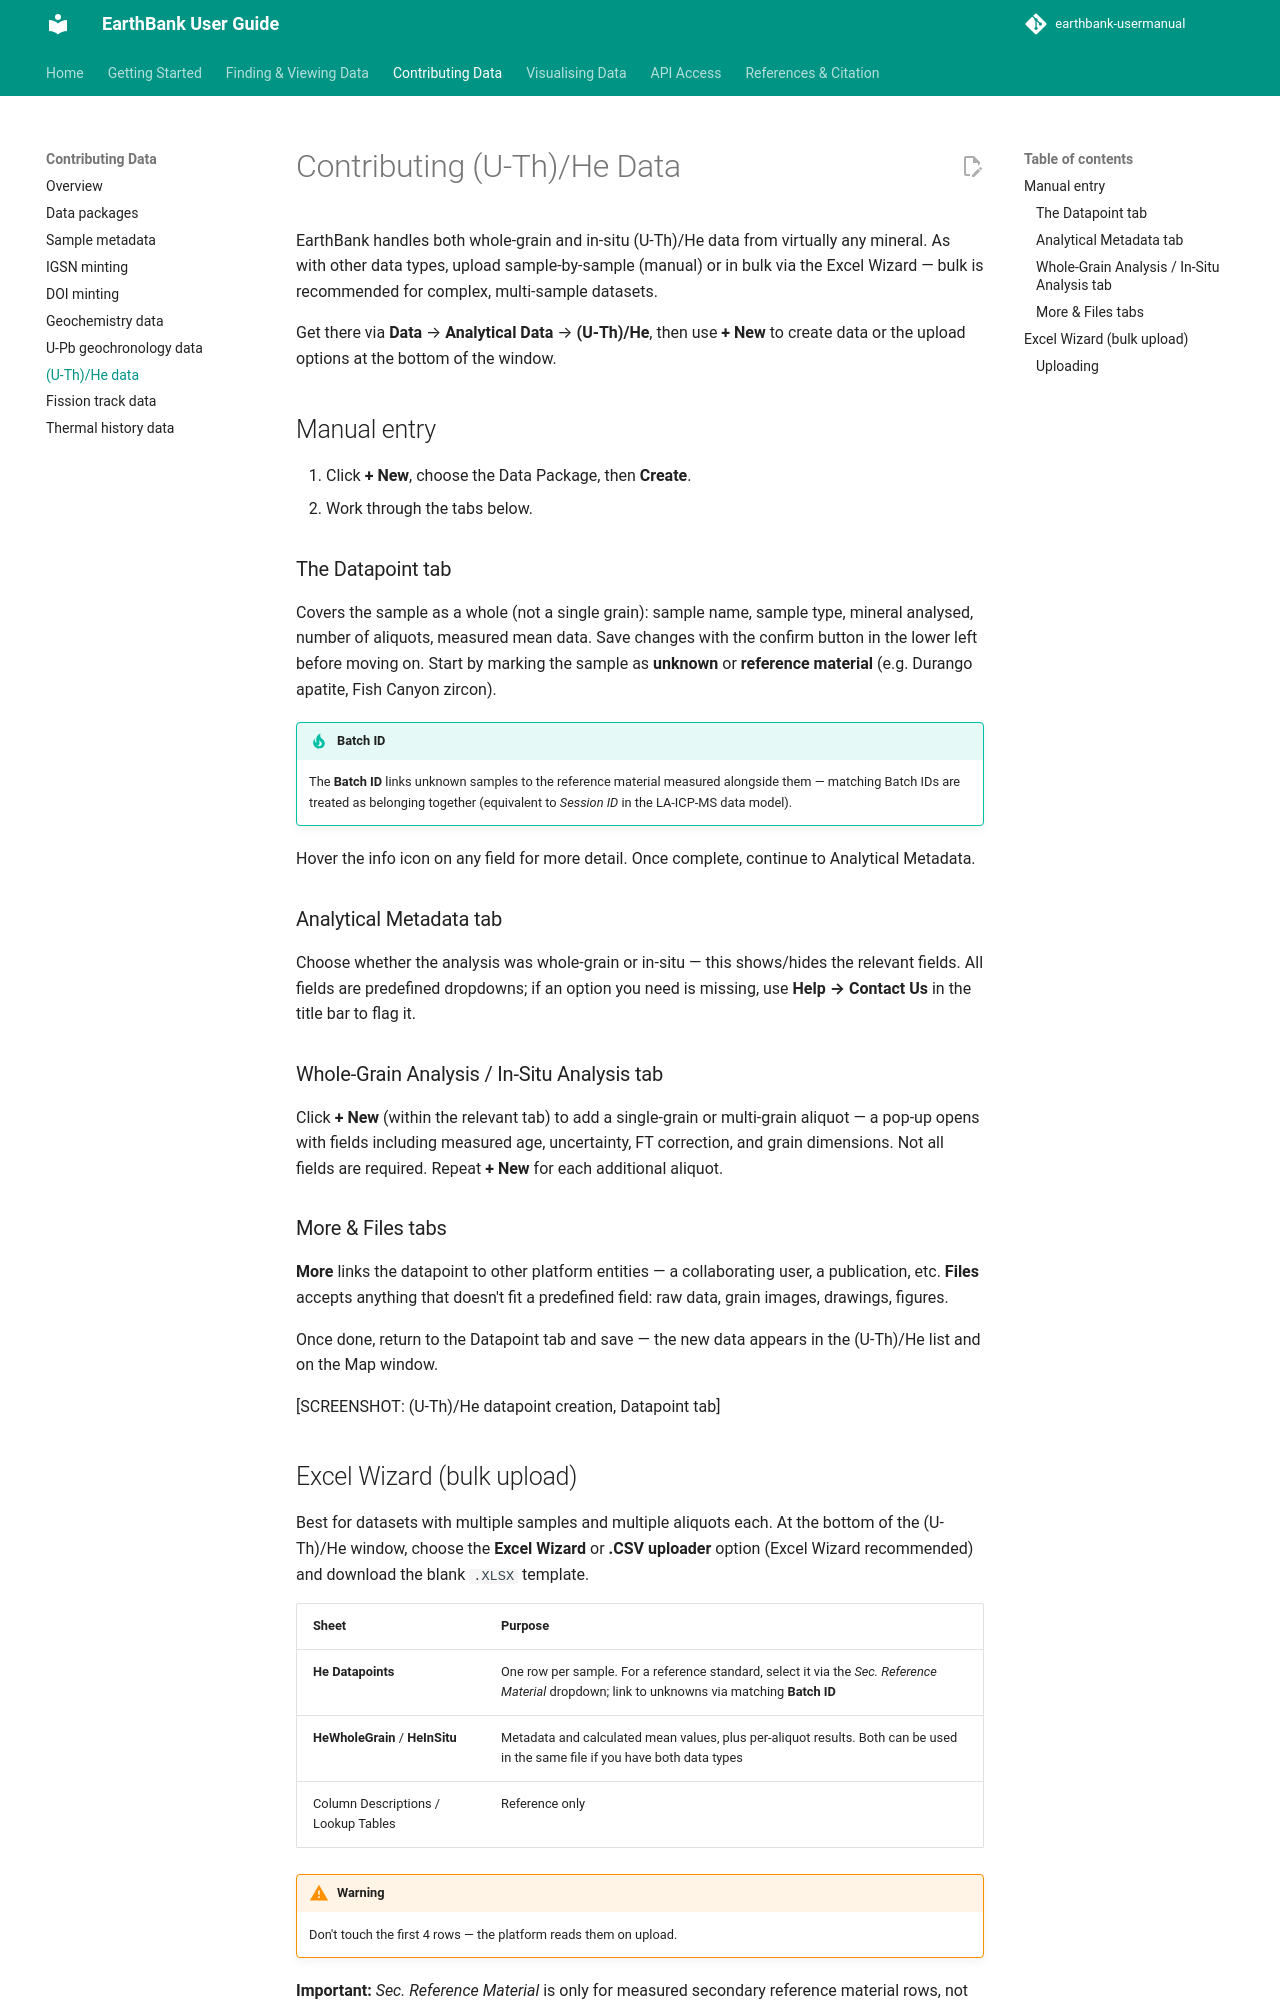

repository: ware-bryant/earthbank-usermanual · page: 02_contributing-data/uth-he-data/index.html · generator: mkdocs

# Contributing (U-Th)/He Data

EarthBank handles both whole-grain and in-situ (U-Th)/He data from virtually any mineral. As with other data types, upload sample-by-sample (manual) or in bulk via the Excel Wizard — bulk is recommended for complex, multi-sample datasets.

Get there via **Data** → **Analytical Data** → **(U-Th)/He**, then use **+ New** to create data or the upload options at the bottom of the window.

## Manual entry

1. Click **+ New**, choose the Data Package, then **Create**.
2. Work through the tabs below.

### The Datapoint tab

Covers the sample as a whole (not a single grain): sample name, sample type, mineral analysed, number of aliquots, measured mean data. Save changes with the confirm button in the lower left before moving on. Start by marking the sample as **unknown** or **reference material** (e.g. Durango apatite, Fish Canyon zircon).

!!! tip "Batch ID"
    The **Batch ID** links unknown samples to the reference material measured alongside them — matching Batch IDs are treated as belonging together (equivalent to *Session ID* in the LA-ICP-MS data model).

Hover the info icon on any field for more detail. Once complete, continue to Analytical Metadata.

### Analytical Metadata tab

Choose whether the analysis was whole-grain or in-situ — this shows/hides the relevant fields. All fields are predefined dropdowns; if an option you need is missing, use **Help → Contact Us** in the title bar to flag it.

### Whole-Grain Analysis / In-Situ Analysis tab

Click **+ New** (within the relevant tab) to add a single-grain or multi-grain aliquot — a pop-up opens with fields including measured age, uncertainty, FT correction, and grain dimensions. Not all fields are required. Repeat **+ New** for each additional aliquot.

### More & Files tabs

**More** links the datapoint to other platform entities — a collaborating user, a publication, etc. **Files** accepts anything that doesn't fit a predefined field: raw data, grain images, drawings, figures.

Once done, return to the Datapoint tab and save — the new data appears in the (U-Th)/He list and on the Map window.

[SCREENSHOT: (U-Th)/He datapoint creation, Datapoint tab]
